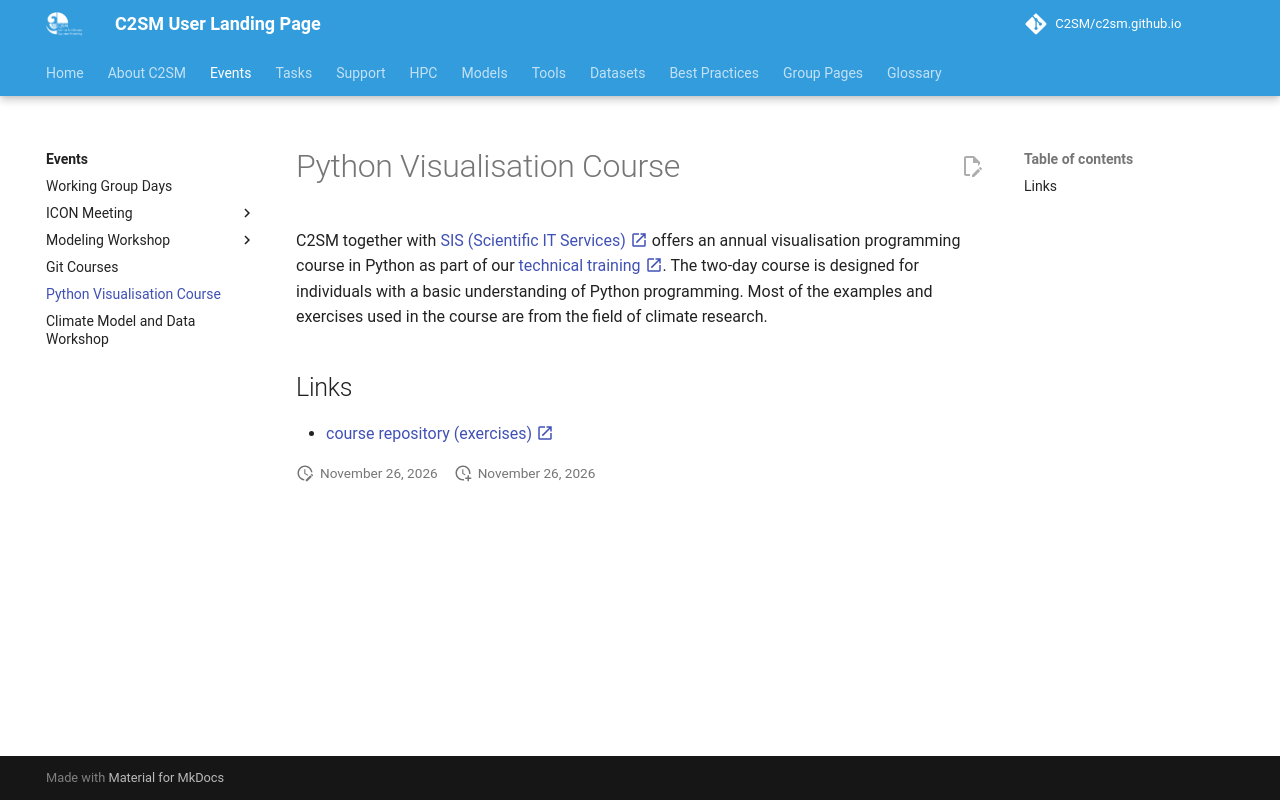

repository: C2SM/c2sm.github.io · page: events/pyvis/index.html · generator: mkdocs


# Python Visualisation Course

C2SM together with [SIS (Scientific IT Services) :material-open-in-new:](https://sis.id.ethz.ch){:target="_blank"}
offers an annual visualisation programming course in Python as part of our
[technical training :material-open-in-new:](https://c2sm.ethz.ch/education/technical-training.html){:target="_blank"}.
The two-day course is designed for individuals with a basic understanding of Python programming. Most of the examples
and exercises used in the course are from the field of climate research.

## Links

- [course repository (exercises) :material-open-in-new:](https://github.com/C2SM/pyvis/tree/main){:target="_blank"}
